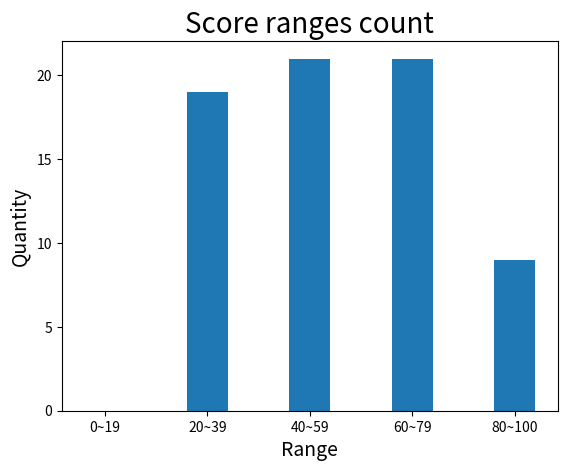

Write the Python code that produced this figure.
# -*- coding: utf-8 -*-
from matplotlib import pyplot as plt
import numpy as np

#學生分數
scores = [84, 83, 23, 63, 45, 43, 72, 65, 60, 73, 
    34, 26, 59, 20, 31, 63, 45, 79, 98, 35, 
    61, 76, 20, 90, 30, 45, 44, 92, 53, 93, 
    67, 33, 38, 24, 45, 46, 39, 49, 56, 75, 
    47, 72, 60, 40, 91, 69, 96, 49, 25, 35, 
    64, 20, 43, 65, 72, 78, 28, 53, 31, 100, 
    41, 65, 35, 51, 40, 37, 79, 69, 54, 49]

#range_count[0]: range0~19
#range_count[1]: range20~39
#range_count[2]: range40~59
#range_count[3]: range60~79
#range_count[4]: range80~100
#以0初始化計數串列
range_count = [0] * 5

#計數過程
for score in scores:
    if score < 20:
        range_count[0] += 1
    elif score < 40:
        range_count[1] += 1
    elif score < 60:
        range_count[2] += 1
    elif score < 80:
        range_count[3] += 1
    else:
        range_count[4] += 1

#y軸標籤
index = np.arange(0, 25, 5)
#x軸標籤
labels = ['0~19', '20~39', '40~59', '60~79', '80~100']
#畫出直條圖
plt.bar(index, range_count, width=2)
#設定x軸名稱
plt.xlabel('Range', fontsize=14)
#設定y軸名稱
plt.ylabel('Quantity', fontsize=14)
#設定x軸標籤
plt.xticks(index, labels)
#設定y軸標籤
plt.yticks(index)
#設定圖名稱
plt.title('Score ranges count', fontsize=20)
#顯示圖
plt.show()
